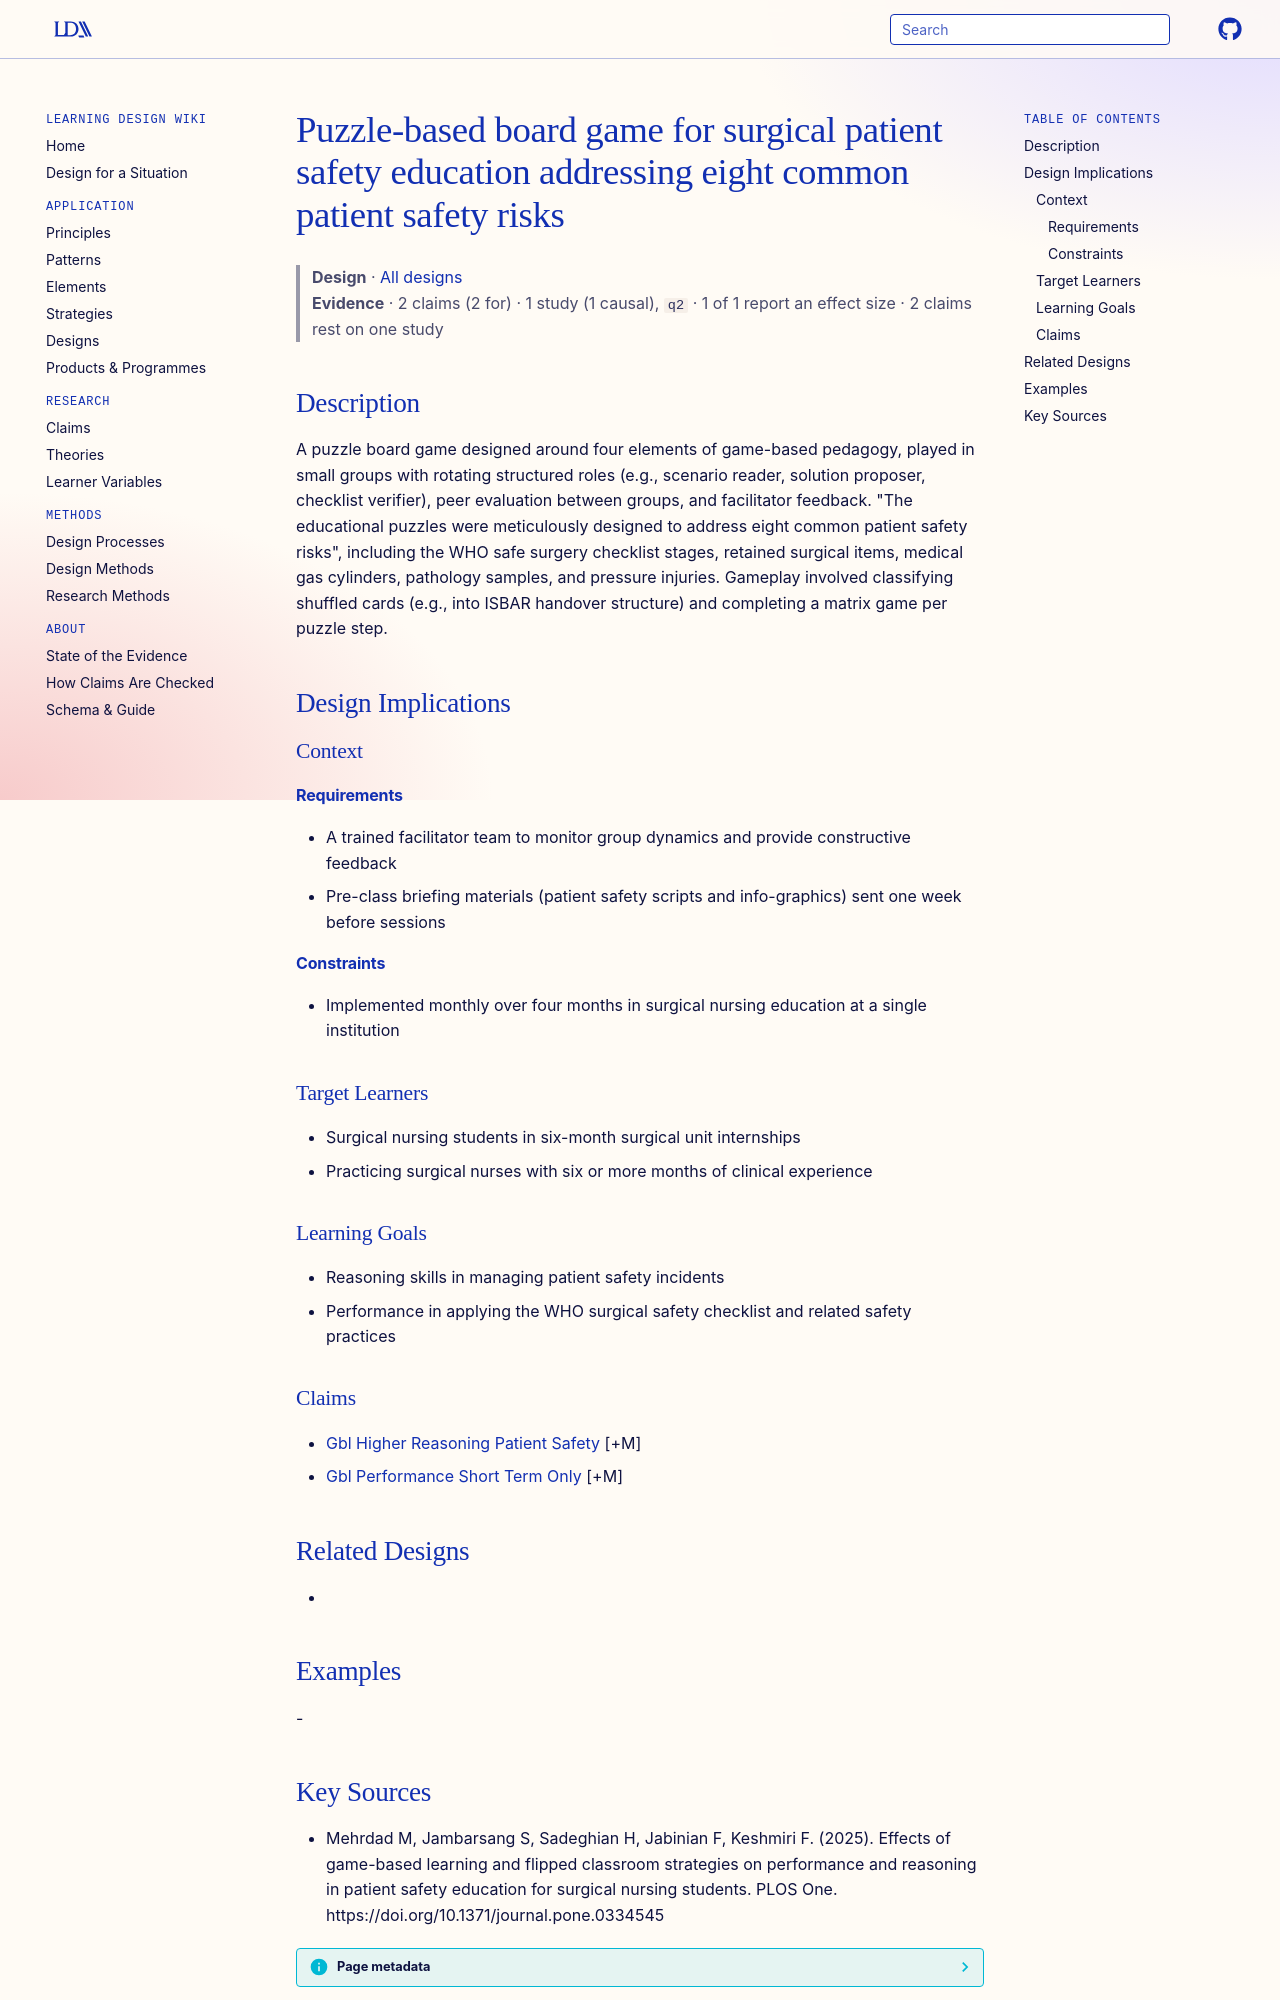

repository: Learning-Design-Alliance/learning-wiki · page: designs/puzzle-board-game-surgical-patient-safety/index.html · generator: mkdocs

---
type: design
id: puzzle-board-game-surgical-patient-safety
title: Puzzle-based board game for surgical patient safety education addressing eight common patient safety risks
description: A puzzle board game designed around four elements of game-based pedagogy, played in small groups with rotating structured roles (e.g., scenario reader, solution proposer, checklist verifier), peer evaluation between g...
status: review
generated:
  by: "process:settle-candidates"
  at: 2026-11-06
sources:
  - id: mehrdad-m-2025
    resource: "https://doi.org/10.1371/journal.pone.0334545"
    title: "Mehrdad M, Jambarsang S, Sadeghian H, Jabinian F, Keshmiri F. (2025). Effects of game-based learning and flipped classroom strategies on performance and reasoning in patient safety education for surgical nursing students. PLOS One. https://doi.org/10.1371/journal.pone.0334545"
    author: Mehrdad M, Jambarsang S, Sadeghian H, Jabinian F, Keshmiri F
---

# Puzzle-based board game for surgical patient safety education addressing eight common patient safety risks

> **Design** · [All designs](index.md)
> **Evidence** · 2 claims (2 for) · 1 study (1 causal), `q2` · 1 of 1 report an effect size · 2 claims rest on one study

## Description
A puzzle board game designed around four elements of game-based pedagogy, played in small groups with rotating structured roles (e.g., scenario reader, solution proposer, checklist verifier), peer evaluation between groups, and facilitator feedback. "The educational puzzles were meticulously designed to address eight common patient safety risks", including the WHO safe surgery checklist stages, retained surgical items, medical gas cylinders, pathology samples, and pressure injuries. Gameplay involved classifying shuffled cards (e.g., into ISBAR handover structure) and completing a matrix game per puzzle step.

## Design Implications

### Context
#### Requirements
- A trained facilitator team to monitor group dynamics and provide constructive feedback
- Pre-class briefing materials (patient safety scripts and info-graphics) sent one week before sessions
#### Constraints
- Implemented monthly over four months in surgical nursing education at a single institution

### Target Learners
- Surgical nursing students in six-month surgical unit internships
- Practicing surgical nurses with six or more months of clinical experience

### Learning Goals
- Reasoning skills in managing patient safety incidents
- Performance in applying the WHO surgical safety checklist and related safety practices

### Claims
- [Gbl Higher Reasoning Patient Safety](../claims/gbl-higher-reasoning-patient-safety.md) [+M]
- [Gbl Performance Short Term Only](../claims/gbl-performance-short-term-only.md) [+M]

## Related Designs
- 

## Examples
-
